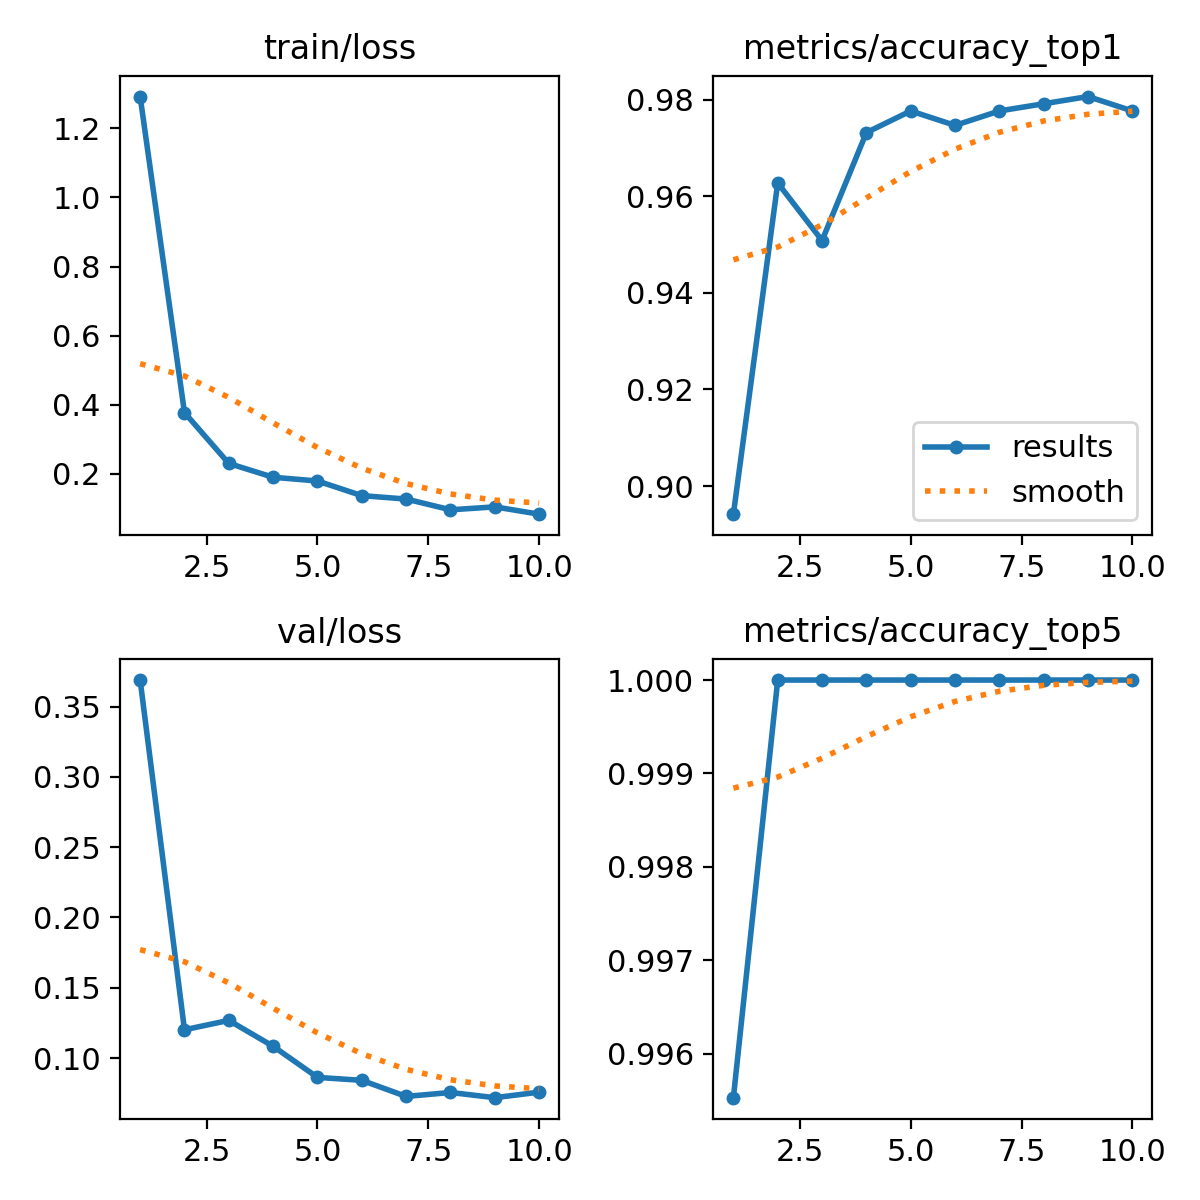

The data file committed next to this chart (first rows):
epoch, time, train/loss, metrics/accuracy_top1, metrics/accuracy_top5, val/loss, lr/pg0, lr/pg1, lr/pg2
1, 11.68, 1.292, 0.8942, 0.9955, 0.3688, 0.0003313, 0.0003313, 0.0003313
2, 21, 0.377, 0.9627, 1, 0.1201, 0.0005989, 0.0005989, 0.0005989
3, 30, 0.2297, 0.9508, 1, 0.1268, 0.0008004, 0.0008004, 0.0008004
4, 40.41, 0.1897, 0.9732, 1, 0.1084, 0.000703, 0.000703, 0.000703
5, 49.38, 0.1789, 0.9777, 1, 0.08625, 0.000604, 0.000604, 0.000604
6, 58.35, 0.1364, 0.9747, 1, 0.08415, 0.000505, 0.000505, 0.000505
7, 69.18, 0.1266, 0.9777, 1, 0.07271, 0.000406, 0.000406, 0.000406
8, 78.09, 0.09542, 0.9791, 1, 0.07551, 0.000307, 0.000307, 0.000307
9, 87.08, 0.104, 0.9806, 1, 0.07182, 0.000208, 0.000208, 0.000208
10, 97.79, 0.0828, 0.9777, 1, 0.07574, 0.000109, 0.000109, 0.000109
